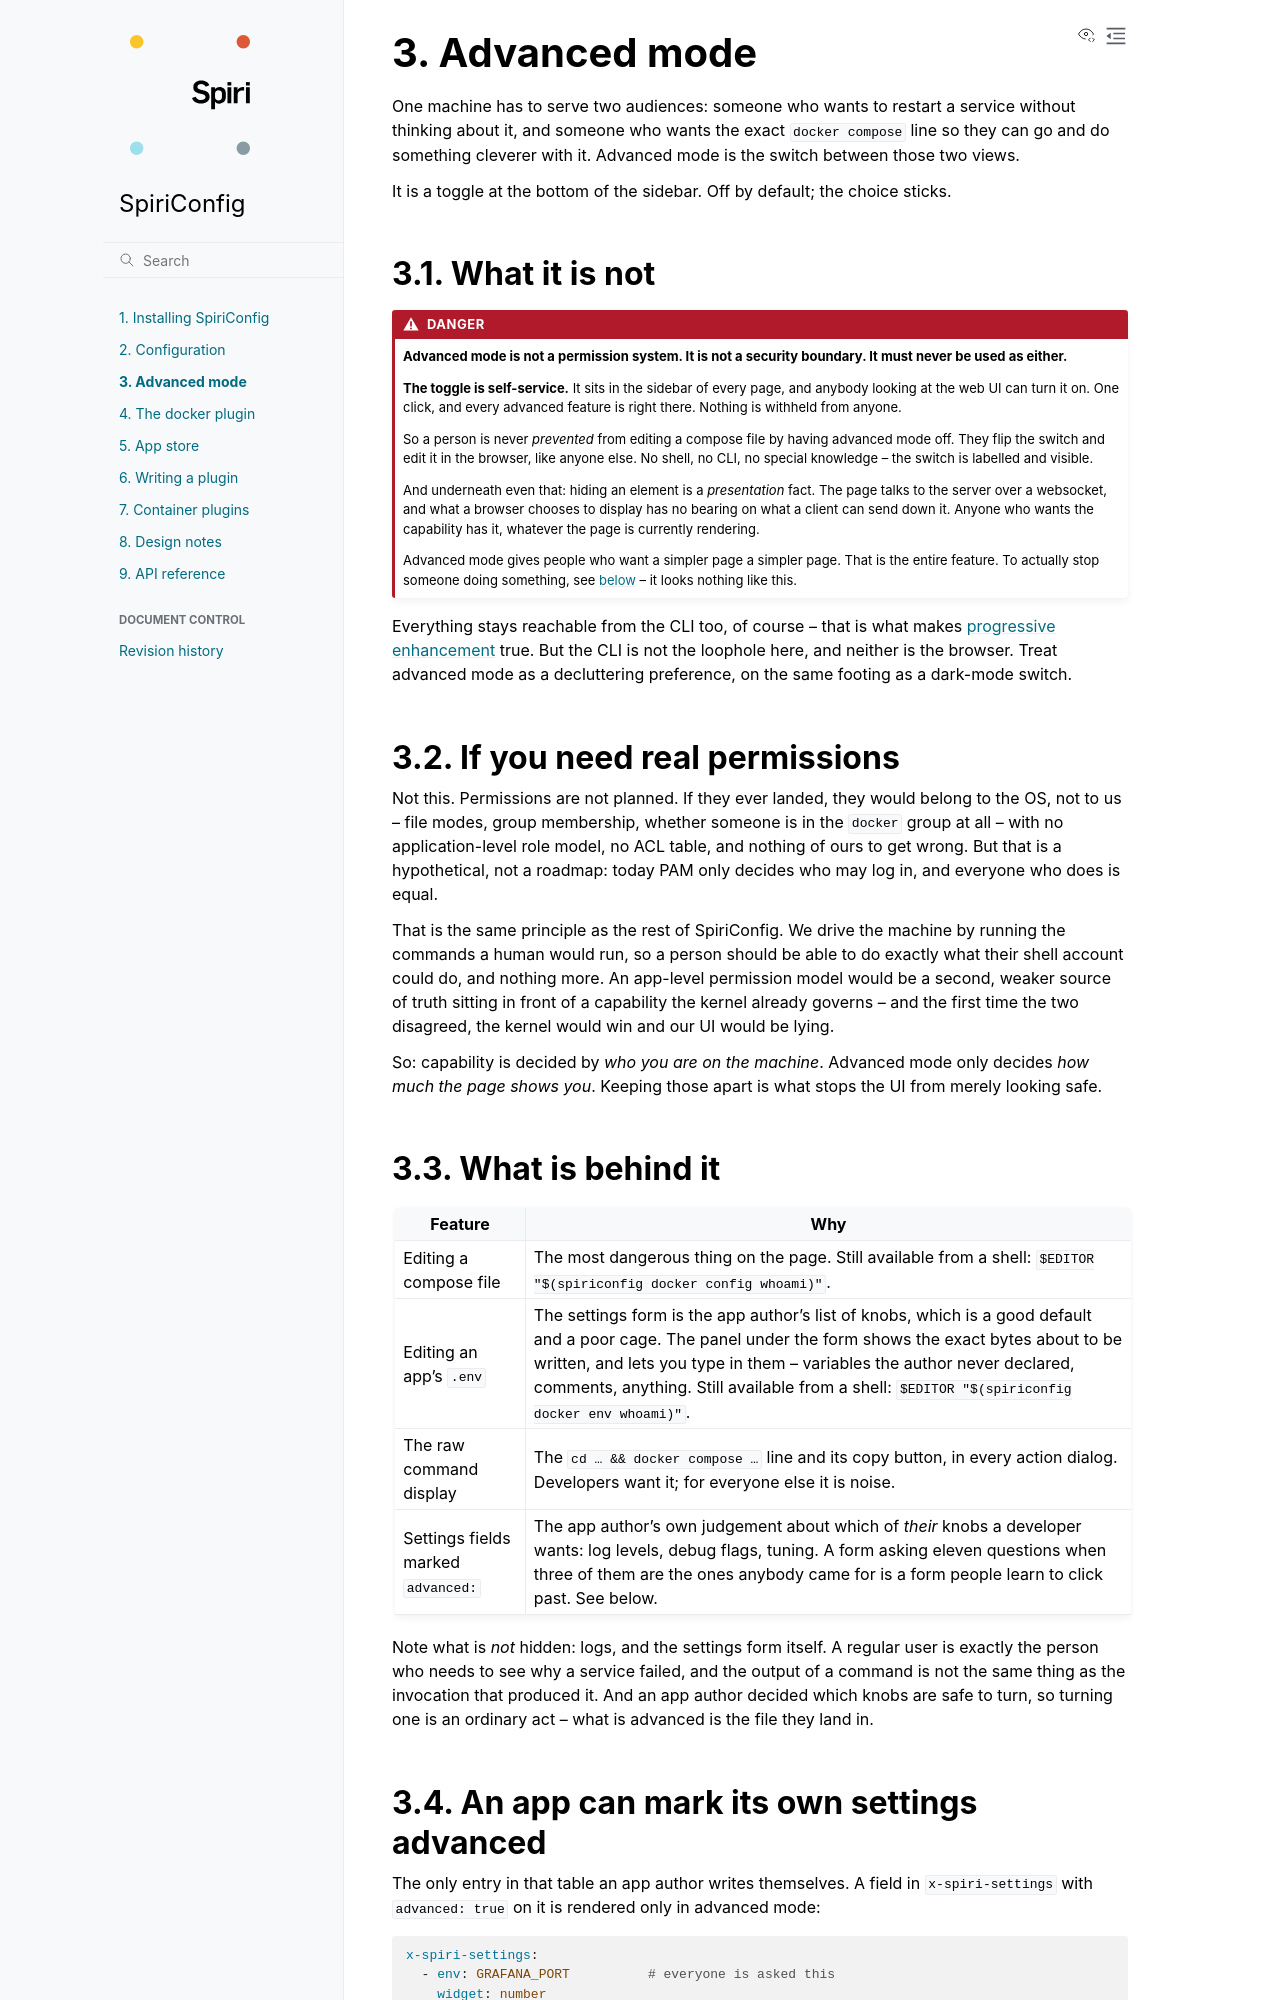

repository: spiri-robotics/SpiriConfig · page: dev/advanced.html · generator: sphinx

# Advanced mode

One machine has to serve two audiences: someone who wants to restart a service
without thinking about it, and someone who wants the exact `docker compose` line
so they can go and do something cleverer with it. Advanced mode is the switch
between those two views.

It is a toggle at the bottom of the sidebar. Off by default; the choice sticks.

## What it is not

:::{danger}
**Advanced mode is not a permission system. It is not a security boundary. It
must never be used as either.**

**The toggle is self-service.** It sits in the sidebar of every page, and anybody
looking at the web UI can turn it on. One click, and every advanced feature is
right there. Nothing is withheld from anyone.

So a person is never *prevented* from editing a compose file by having advanced
mode off. They flip the switch and edit it in the browser, like anyone else. No
shell, no CLI, no special knowledge -- the switch is labelled and visible.

And underneath even that: hiding an element is a *presentation* fact. The page
talks to the server over a websocket, and what a browser chooses to display has
no bearing on what a client can send down it. Anyone who wants the capability has
it, whatever the page is currently rendering.

Advanced mode gives people who want a simpler page a simpler page. That is the
entire feature. To actually stop someone doing something, see
[below](#if-you-need-real-permissions) -- it looks nothing like this.
:::

Everything stays reachable from the CLI too, of course -- that is what makes
[progressive enhancement](design.md) true. But the CLI is not the loophole here,
and neither is the browser. Treat advanced mode as a decluttering preference, on
the same footing as a dark-mode switch.

(if-you-need-real-permissions)=

## If you need real permissions

Not this. Permissions are not planned. If they ever landed, they would belong to
the OS, not to us -- file modes, group membership, whether someone is in the
`docker` group at all -- with no application-level role model, no ACL table, and
nothing of ours to get wrong. But that is a hypothetical, not a roadmap: today PAM
only decides who may log in, and everyone who does is equal.

That is the same principle as the rest of SpiriConfig. We drive the machine by
running the commands a human would run, so a person should be able to do exactly
what their shell account could do, and nothing more. An app-level permission model
would be a second, weaker source of truth sitting in front of a capability the
kernel already governs -- and the first time the two disagreed, the kernel would
win and our UI would be lying.

So: capability is decided by *who you are on the machine*. Advanced mode only
decides *how much the page shows you*. Keeping those apart is what stops the UI
from merely looking safe.
